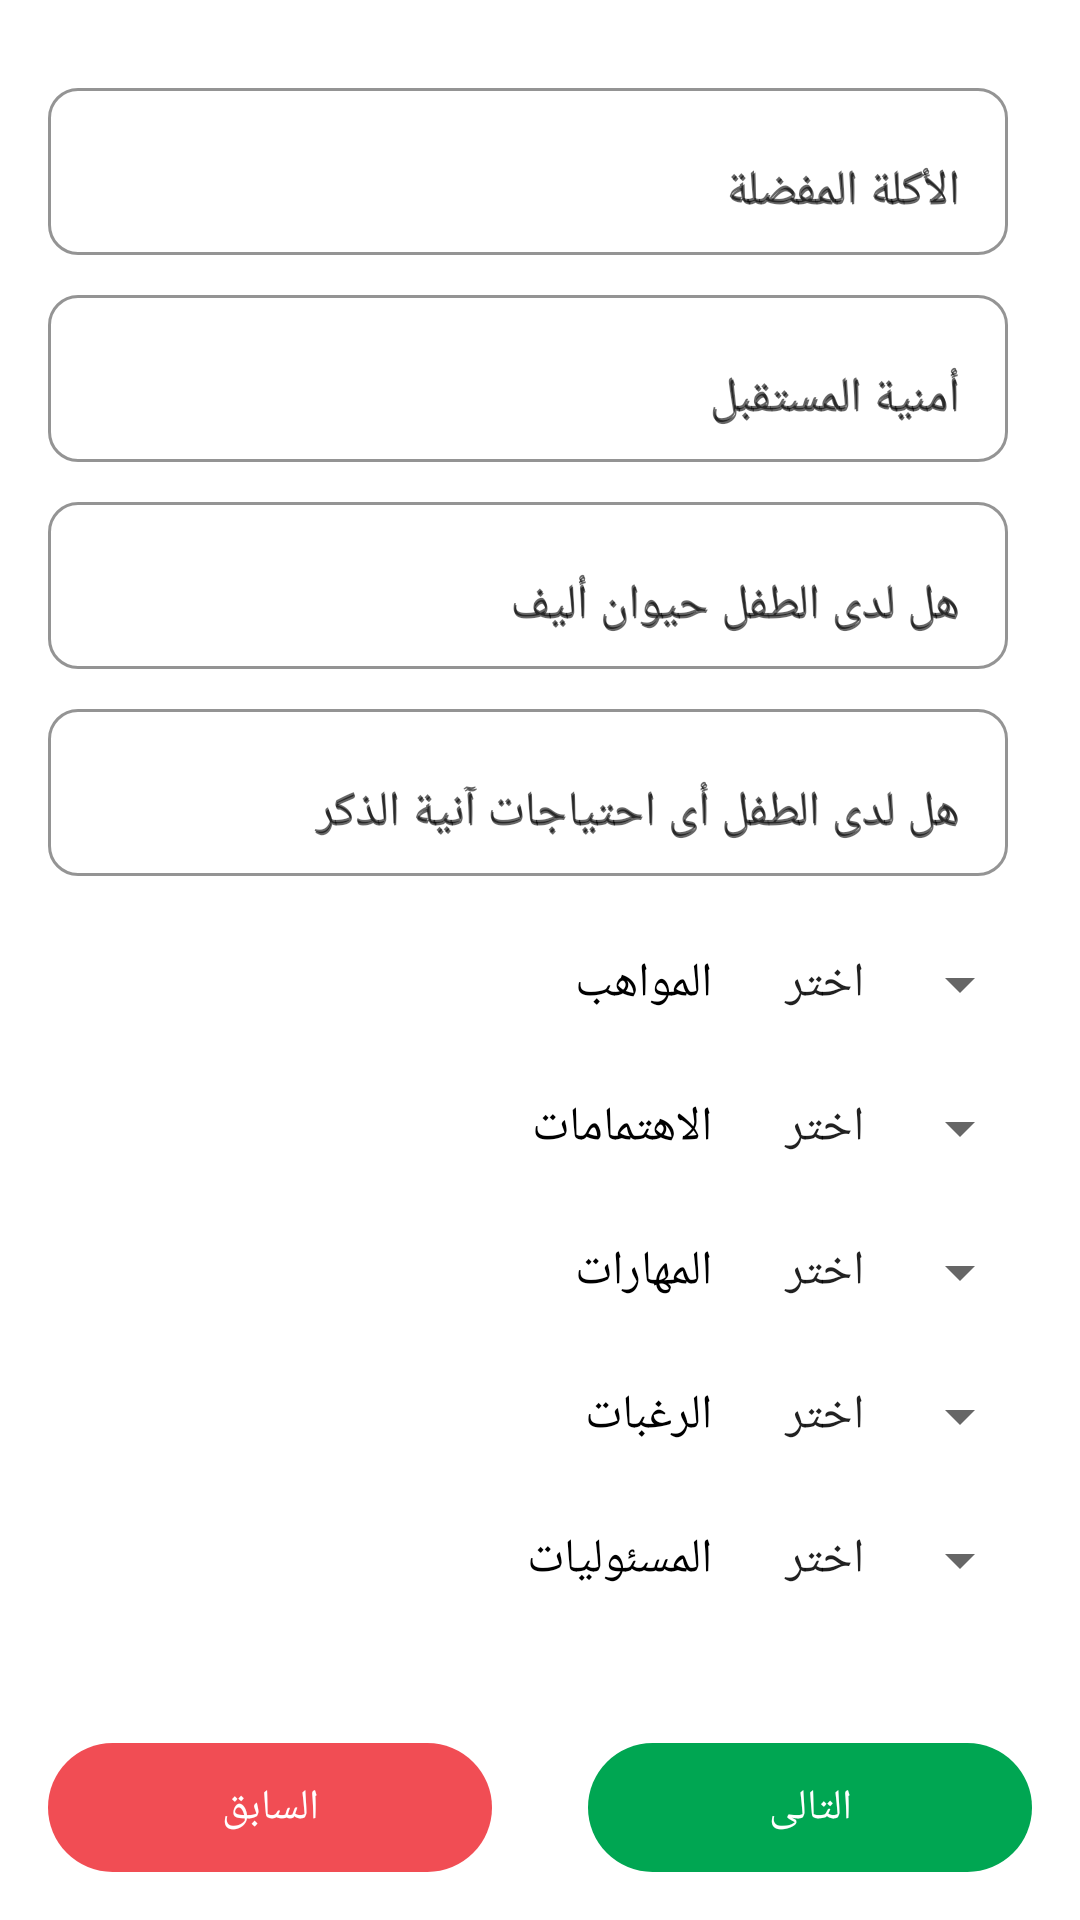

Produce the Android XML layout that renders to this screen, including the resource entries it uses.
<!-- AndroidManifest.xml: application theme Theme.YatimJadid -->
<!-- res/layout/fragment_yatim_desires_inclinations.xml -->
<?xml version="1.0" encoding="utf-8"?>
<LinearLayout
    xmlns:android="http://schemas.android.com/apk/res/android"
    xmlns:app="http://schemas.android.com/apk/res-auto"
    xmlns:tools="http://schemas.android.com/tools"
    android:layout_width="match_parent"
    android:layout_height="match_parent"
    android:orientation="vertical"
    tools:context=".addYatim.YatimDesiresInclinationsFragment">

    <androidx.core.widget.NestedScrollView
        android:layout_width="match_parent"
        android:layout_height="0dp"
        android:padding="16dp"
        android:layout_weight="1"
        app:layout_constraintEnd_toEndOf="parent"
        app:layout_constraintStart_toStartOf="parent"
        app:layout_constraintTop_toTopOf="parent">

        <LinearLayout
            android:layout_width="match_parent"
            android:layout_height="match_parent"
            android:orientation="vertical">

            <com.google.android.material.textfield.TextInputLayout
                android:layout_width="match_parent"
                android:layout_height="wrap_content"
                android:hint="@string/favorite_food"
                app:boxBackgroundColor="@color/white"
                app:boxBackgroundMode="outline"
                android:layout_marginTop="8dp"
                android:layout_marginEnd="8dp"
                app:boxCornerRadiusBottomEnd="10dp"
                app:boxCornerRadiusBottomStart="10dp"
                app:boxCornerRadiusTopEnd="10dp"
                app:boxCornerRadiusTopStart="10dp">

                <com.google.android.material.textfield.TextInputEditText
                    android:id="@+id/favorite_food"
                    android:layout_width="match_parent"
                    android:layout_height="wrap_content"
                    android:inputType="text"
                    android:hint="@string/favorite_food" />
            </com.google.android.material.textfield.TextInputLayout>

            <com.google.android.material.textfield.TextInputLayout
                android:layout_width="match_parent"
                android:layout_height="wrap_content"
                android:hint="@string/future_wish"
                app:boxBackgroundColor="@color/white"
                app:boxBackgroundMode="outline"
                android:layout_marginTop="8dp"
                android:layout_marginEnd="8dp"
                app:boxCornerRadiusBottomEnd="10dp"
                app:boxCornerRadiusBottomStart="10dp"
                app:boxCornerRadiusTopEnd="10dp"
                app:boxCornerRadiusTopStart="10dp">

                <com.google.android.material.textfield.TextInputEditText
                    android:id="@+id/future_wish"
                    android:layout_width="match_parent"
                    android:layout_height="wrap_content"
                    android:inputType="text"
                    android:hint="@string/future_wish" />
            </com.google.android.material.textfield.TextInputLayout>

            <com.google.android.material.textfield.TextInputLayout
                android:layout_width="match_parent"
                android:layout_height="wrap_content"
                android:hint="@string/pet"
                app:boxBackgroundColor="@color/white"
                app:boxBackgroundMode="outline"
                android:layout_marginTop="8dp"
                android:layout_marginEnd="8dp"
                app:boxCornerRadiusBottomEnd="10dp"
                app:boxCornerRadiusBottomStart="10dp"
                app:boxCornerRadiusTopEnd="10dp"
                app:boxCornerRadiusTopStart="10dp">

                <com.google.android.material.textfield.TextInputEditText
                    android:id="@+id/pet"
                    android:layout_width="match_parent"
                    android:layout_height="wrap_content"
                    android:inputType="text"
                    android:hint="@string/pet"/>
            </com.google.android.material.textfield.TextInputLayout>

            <com.google.android.material.textfield.TextInputLayout
                android:layout_width="match_parent"
                android:layout_height="wrap_content"
                android:hint="@string/immediate_needs"
                app:boxBackgroundColor="@color/white"
                app:boxBackgroundMode="outline"
                android:layout_marginEnd="8dp"
                android:layout_marginTop="8dp"
                android:layout_marginBottom="8dp"
                app:boxCornerRadiusBottomEnd="10dp"
                app:boxCornerRadiusBottomStart="10dp"
                app:boxCornerRadiusTopEnd="10dp"
                app:boxCornerRadiusTopStart="10dp">

                <com.google.android.material.textfield.TextInputEditText
                    android:id="@+id/immediate_needs"
                    android:layout_width="match_parent"
                    android:layout_height="wrap_content"
                    android:inputType="text"
                    android:hint="@string/immediate_needs" />
            </com.google.android.material.textfield.TextInputLayout>

        <LinearLayout
            android:layout_width="match_parent"
            android:layout_height="wrap_content"
            android:layout_marginTop="16dp"
            android:layout_marginStart="8dp"
            android:layout_marginBottom="8dp"
            android:orientation="horizontal"
            android:weightSum="3">

            <TextView
                android:layout_width="match_parent"
                android:layout_height="wrap_content"
                android:layout_weight="1"
                android:text="@string/talent"
                android:textColor="@color/black_tran"
                android:textSize="16sp" />

            <Spinner
                android:id="@+id/talent"
                android:layout_width="match_parent"
                android:layout_height="wrap_content"
                android:layout_weight="2"
                android:entries="@array/talent" />

        </LinearLayout>

        <LinearLayout
            android:layout_width="match_parent"
            android:layout_height="wrap_content"
            android:layout_marginTop="16dp"
            android:layout_marginStart="8dp"
            android:layout_marginBottom="8dp"
            android:orientation="horizontal"
            android:weightSum="3">

            <TextView
                android:layout_width="match_parent"
                android:layout_height="wrap_content"
                android:layout_weight="1"
                android:text="@string/interests"
                android:textColor="@color/black_tran"
                android:textSize="16sp" />

            <Spinner
                android:id="@+id/interests"
                android:layout_width="match_parent"
                android:layout_height="wrap_content"
                android:layout_weight="2"
                android:entries="@array/interests" />

        </LinearLayout>

        <LinearLayout
            android:layout_width="match_parent"
            android:layout_height="wrap_content"
            android:layout_marginStart="8dp"
            android:layout_marginTop="16dp"
            android:layout_marginBottom="8dp"
            android:orientation="horizontal"
            android:weightSum="3">

            <TextView
                android:layout_width="match_parent"
                android:layout_height="wrap_content"
                android:layout_weight="1"
                android:text="@string/skills"
                android:textColor="@color/black_tran"
                android:textSize="16sp" />

            <Spinner
                android:id="@+id/skills"
                android:layout_width="match_parent"
                android:layout_height="wrap_content"
                android:layout_weight="2"
                android:entries="@array/skills" />

        </LinearLayout>

        <LinearLayout
            android:layout_width="match_parent"
            android:layout_height="wrap_content"
            android:layout_marginTop="16dp"
            android:layout_marginStart="8dp"
            android:layout_marginBottom="8dp"
            android:orientation="horizontal"
            android:weightSum="3">

            <TextView
                android:layout_width="match_parent"
                android:layout_height="wrap_content"
                android:layout_weight="1"
                android:text="@string/wish"
                android:textColor="@color/black_tran"
                android:textSize="16sp" />

            <Spinner
                android:id="@+id/wish"
                android:layout_width="match_parent"
                android:layout_height="wrap_content"
                android:layout_weight="2"
                android:entries="@array/wish" />

        </LinearLayout>

        <LinearLayout
            android:layout_width="match_parent"
            android:layout_height="wrap_content"
            android:layout_marginTop="16dp"
            android:layout_marginStart="8dp"
            android:layout_marginBottom="8dp"
            android:orientation="horizontal"
            android:weightSum="3">

            <TextView
                android:layout_width="match_parent"
                android:layout_height="wrap_content"
                android:layout_weight="1"
                android:text="@string/responsibilities"
                android:textColor="@color/black_tran"
                android:textSize="16sp" />

            <Spinner
                android:id="@+id/responsibilities"
                android:layout_width="match_parent"
                android:layout_height="wrap_content"
                android:layout_weight="2"
                android:entries="@array/responsibilities" />

        </LinearLayout>
        </LinearLayout>
    </androidx.core.widget.NestedScrollView>

    <LinearLayout
        android:layout_width="match_parent"
        android:layout_height="wrap_content"
        android:orientation="horizontal">

        <TextView
            android:id="@+id/backFragmentBtn"
            android:layout_width="0dp"
            android:layout_height="wrap_content"
            android:layout_weight="1"
            android:background="@drawable/prev_btn"
            android:gravity="center"
            android:layout_margin="16dp"
            android:paddingVertical="12dp"
            android:text="@string/back"
            android:textColor="@color/white" />

        <TextView
            android:id="@+id/next_desires_fragment"
            android:layout_width="0dp"
            android:layout_height="wrap_content"
            android:layout_weight="1"
            android:background="@drawable/next_btn"
            android:gravity="center"
            android:paddingVertical="12dp"
            android:layout_margin="16dp"
            android:text="@string/next"
            android:textColor="@color/white" />
    </LinearLayout>

    











</LinearLayout>
<!-- resources referenced by this layout -->
<resources>
  <string-array name="interests">
          <item>اختر</item>
          <item>الزراعة</item>
          <item>تربية الحيوانات</item>
          <item>تربية الطيور</item>
          <item>أخرى</item>
      </string-array>
  <string-array name="responsibilities">
          <item>اختر</item>
          <item>التنظيف</item>
          <item>الطبخ</item>
          <item>الاهتمام بالإخوة اللأصغر</item>
          <item>أخرى</item>
      </string-array>
  <string-array name="skills">
          <item>اختر</item>
          <item>أعمال يدوية</item>
          <item>إلكترونية</item>
          <item>كهرباء</item>
          <item>أخرى</item>
      </string-array>
  <string-array name="talent">
          <item>اختر</item>
          <item>فنية</item>
          <item>رياضية</item>
          <item>دينية</item>
          <item>أخرى</item>
      </string-array>
  <string-array name="wish">
          <item>اختر</item>
          <item>يرغب بإتمام تعليمه</item>
          <item>يرغب بالتحويل للتدريب المهني</item>
          <item>أخرى</item>
      </string-array>
  <color name="black_tran">#000000</color>
  <color name="white">#FFFFFFFF</color>
  <!-- drawable next_btn (drawable) -->
  <?xml version="1.0" encoding="utf-8"?>
  <shape android:shape="rectangle"
      xmlns:android="http://schemas.android.com/apk/res/android">
  
      <corners android:radius="500dp"/>
      <solid android:color="@color/purple_500"/>
  
  
  
  </shape>
  <!-- drawable prev_btn (drawable) -->
  <?xml version="1.0" encoding="utf-8"?>
  <shape android:shape="rectangle"
      xmlns:android="http://schemas.android.com/apk/res/android">
  
      <corners android:radius="500dp"/>
      <solid android:color="@color/teal_200"/>
  
  
  
  </shape>
  <string name="back">السابق</string>
  <string name="favorite_food">الأكلة المفضلة</string>
  <string name="future_wish">أمنية المستقبل</string>
  <string name="immediate_needs">هل لدى الطفل أى احتياجات آنية الذكر</string>
  <string name="interests">الاهتمامات</string>
  <string name="next">التالى</string>
  <string name="pet">هل لدى الطفل حيوان أليف</string>
  <string name="responsibilities">المسئوليات</string>
  <string name="skills">المهارات</string>
  <string name="talent">المواهب</string>
  <string name="wish">الرغبات</string>
  <style name="Theme.YatimJadid" parent="Theme.MaterialComponents.Light.NoActionBar">
          
          <item name="colorPrimary">@color/purple_500</item>
          <item name="colorPrimaryVariant">@color/purple_700</item>
          <item name="colorOnPrimary">@color/white</item>
          
          <item name="colorSecondary">@color/teal_200</item>
          <item name="colorSecondaryVariant">@color/teal_700</item>
          <item name="colorOnSecondary">@color/black</item>
          
          <item name="android:statusBarColor" tools:targetApi="l">?attr/colorPrimaryVariant</item>
          
      </style>
  <color name="purple_500">#00a652</color>
  <color name="teal_200">#C6ED1B24</color>
  <color name="purple_700">#01954A</color>
  <color name="teal_700">#FF018786</color>
  <color name="black">#000000</color>
</resources>
